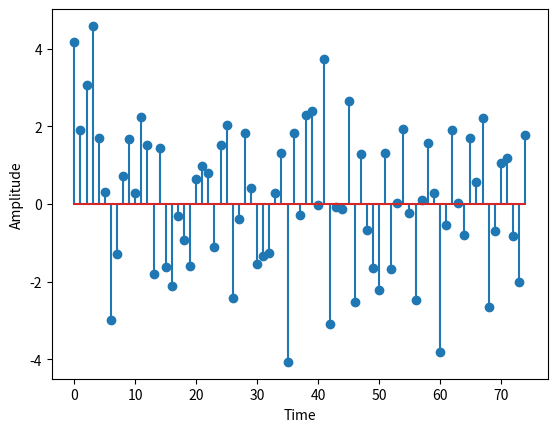

Recreate this plot in Python. (Note: this script raises an exception after producing the figure.)
import numpy as np
import matplotlib.pyplot as plt

x = np.random.normal(0.0, np.sqrt(3), 75)

plt.stem(x)

plt.xlabel("Time")
plt.ylabel("Amplitude")

print("Mean of the random signal: " + str(np.mean(x)))
print("Variance of the random signal: " + str(np.var(x)))

plt.savefig("../plot/moreRandomSignals.pdf")